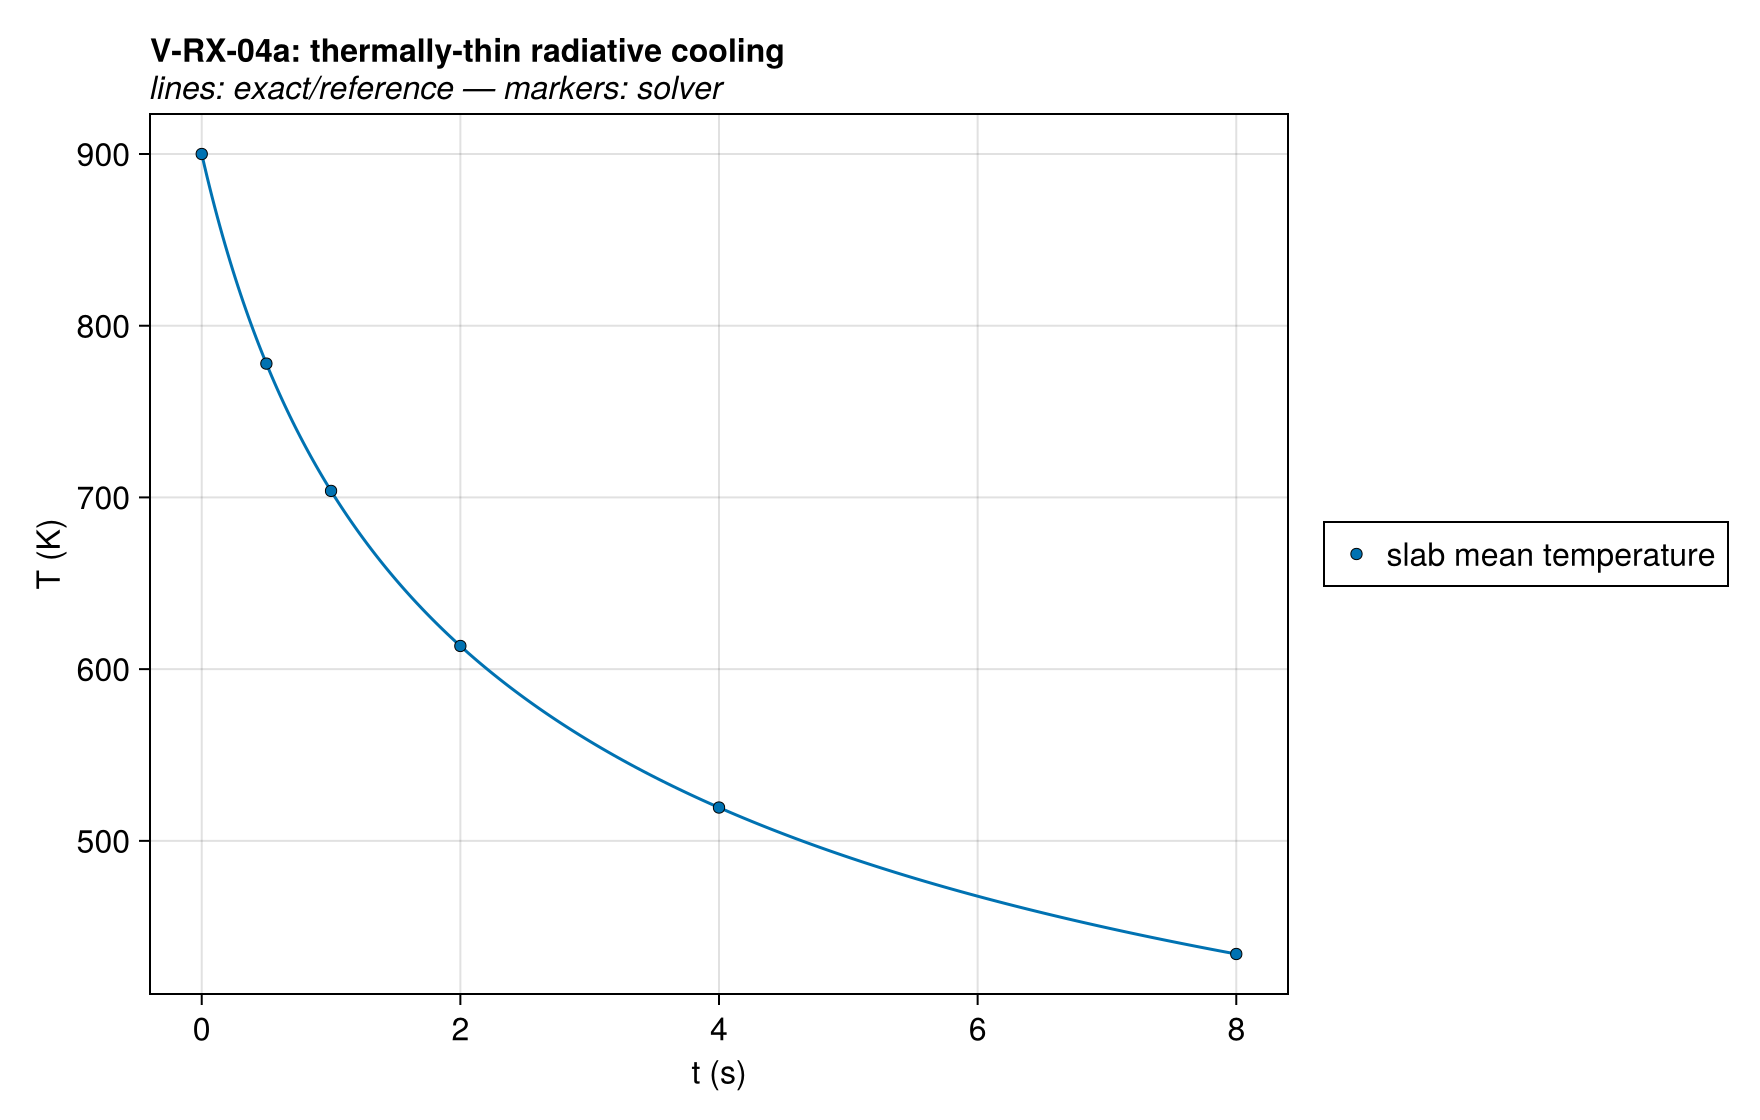

The data file committed next to this chart (first rows):
series, t (s), T (K), exact
slab mean temperature, 0.0, 900.0, 900.0
slab mean temperature, 0.5, 777.9, 777.9
slab mean temperature, 1.0, 703.8, 703.8
slab mean temperature, 2.0, 613.5, 613.5
slab mean temperature, 4.0, 519.4, 519.4
slab mean temperature, 8.0, 434.1, 434.1
